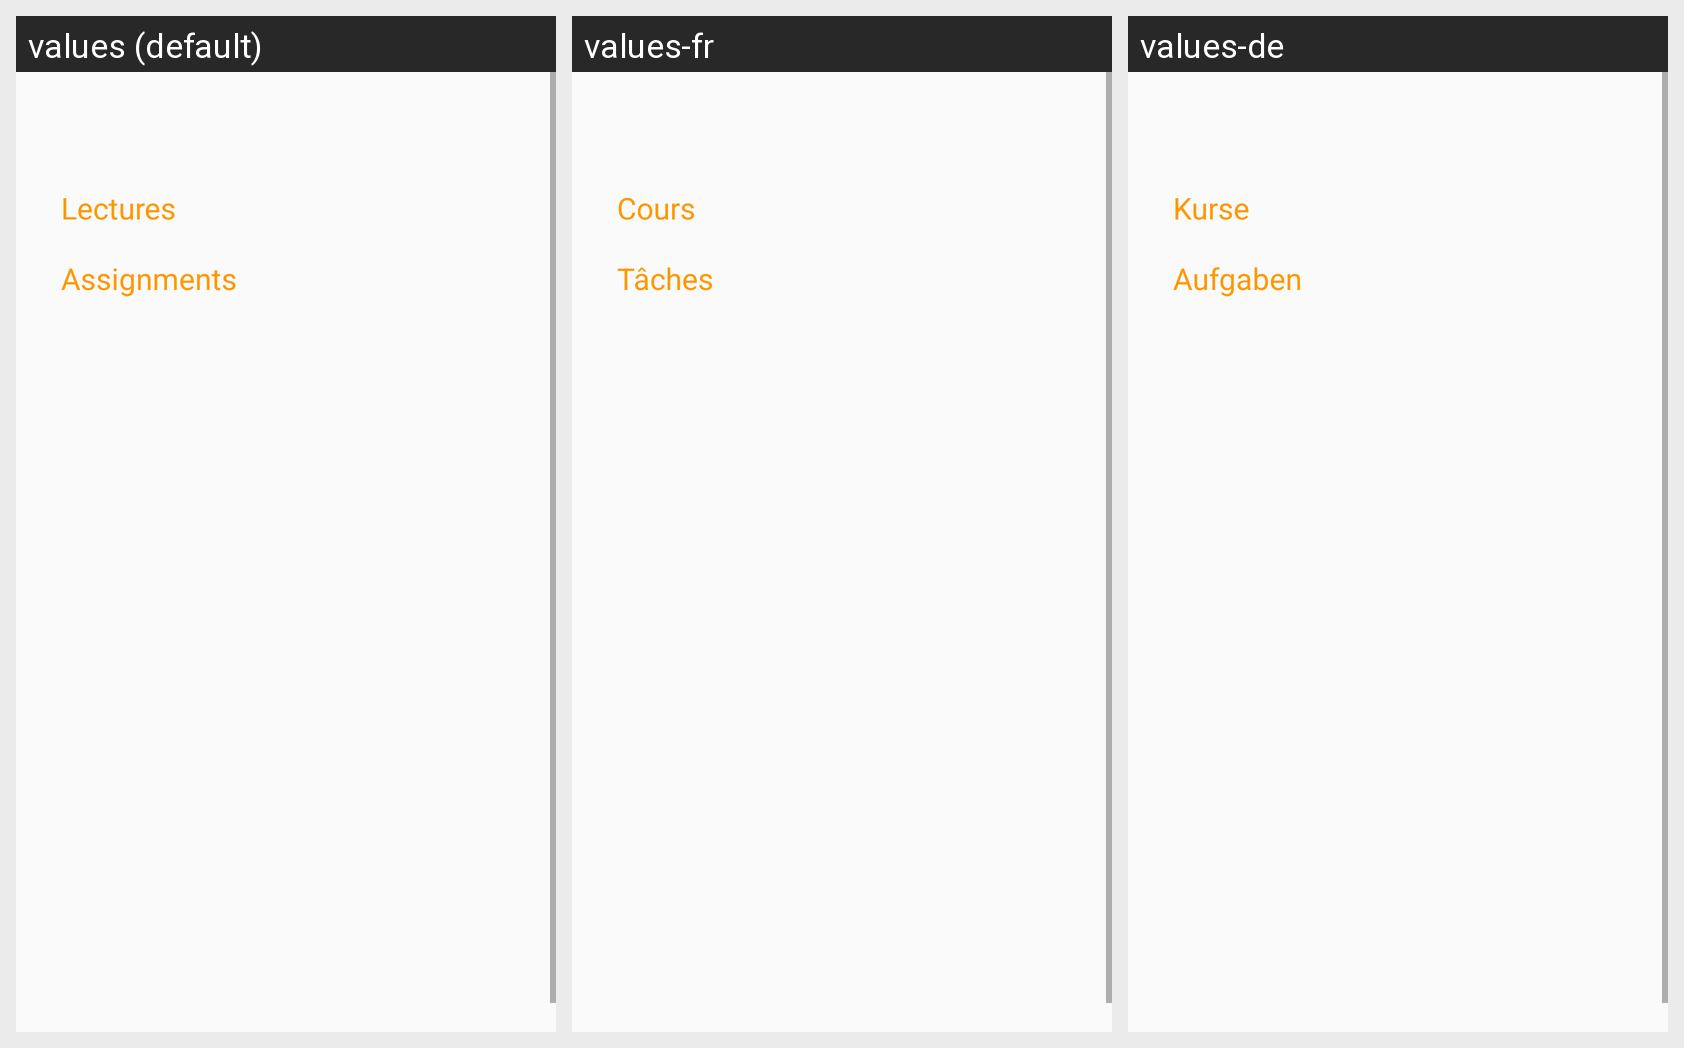

Strings drawn on this Android screen and how each of the app's shown locales translates them:
Android screen res/layout/fragment_today.xml rendered under 3 locales, left to right: values (default), values-fr, values-de. Device: Nexus 5 (rendered at 1080×1920; each locale shown at half size, 540×960, under a caption strip naming it); theme AppTheme.
Strings drawn on this screen, with the default value and each locale's value (text and hints the layout hard-codes, and strings that could not be matched under every locale, appear in the picture but are not listed):

LecturesNavigation
  values: Lectures
  values-fr: Cours
  values-de: Kurse

AssignmentsNavigation
  values: Assignments
  values-fr: Tâches
  values-de: Aufgaben
